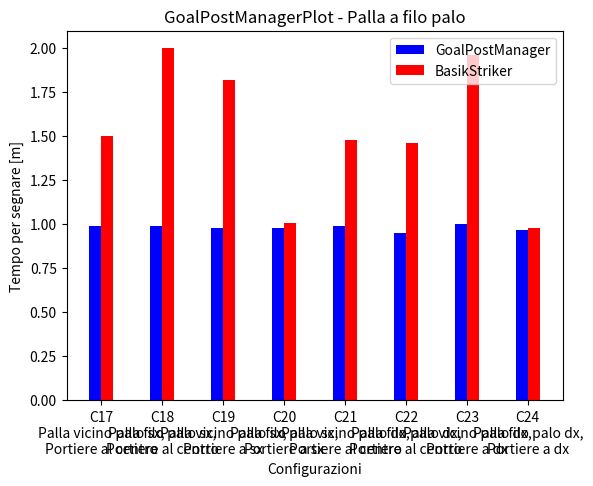
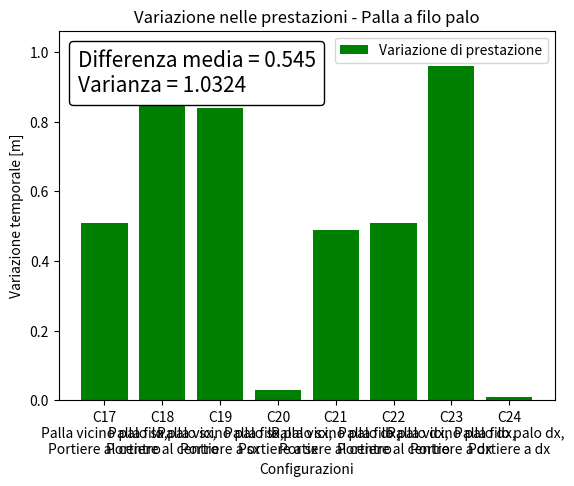

Recreate these plots in Python, in order.
import matplotlib.pyplot as plt
from matplotlib.offsetbox import AnchoredText
import numpy as np
import matplotlib.patches as mpatches

INFINITE = 5.00

plt.title("GoalPostManagerPlot - Palla a filo palo")

Config3 = [17,18,19,20,21,22,23,24];
	##C1 = portiere al centro, palla esterna sx sulla linea di fondo	C2 = portiere al centro, palla esterna sx	C3 = portiere a sx, palla esterna sx	C4 = portiere a sx, palla esterna sx sulla linea di fondo	C5-C8 = C1-C4 a dx	C5-C8 la butta fuori	C7 rimane attaccato a palo
	##C9 = portiere al centro, palla fuori dal palo	C10 = portiere al centro, palla subito fuori dal palo	C10 rimane attaccato a palo	C11 = portiere a sx, palla subito fuori dal palo	C12 = portiere a sx, palla fuori dal palo	C13-C16 = C9-C12 a dx	C14 butta fuori
	##C17 = portiere al centro, palla a filo palo più vicino	C18 = portiere al centro, palla a filo palo	C19 = portiere a sx, palla a filo palo più vicino	C20 = portiere a sx, palla a filo palo	C21-C24 = C17-C20 a dx
timesMe = [0.99, 0.99, 0.98, 0.98, 0.99, 0.95, 1.0, 0.97];
	##timesOld = [1.63, 1.64, 1.67, 1.60, INFINITE, 1.55, INFINITE, INFINITE,
	##	    INFINITE, 2.70, 2.75, 1.51, 2.55, INFINITE, INFINITE, 2.51,
	##	    1.5, 2.0, 1.82, 1.01, 1.48, 1.46, 1.96, 0.98
	##	    ];
	

timesOld3 = [1.50, 2.00, 1.82, 1.01, 1.48, 1.46, 1.96, 0.98]
Diff = np.subtract(timesOld3, timesMe)
Mean = Diff.sum()/8
Mean = round(Mean, 3)
Variance = 0
for i in range(8):
	Variance += (Diff[i] - Mean)*(Diff[i] - Mean)
Variace = Variance/8
Variace = round(Variace, 3)
names = ['C17\nPalla vicino palo sx,\nPortiere al centro', 'C18\nPalla filo palo sx,\nPortiere al centro', 'C19\nPalla vicino palo sx,\nPortiere a sx', 'C20\nPalla filo palo sx,\nPortiere a sx', 'C21\nPalla vicino palo dx,\nPortiere al centro', 'C22\nPalla filo palo dx,\nPortiere al centro', 'C23\nPalla vicino palo dx,\nPortiere a dx', 'C24\nPalla filo palo dx,\nPortiere a dx']
plt.bar(names, timesMe, width = -0.2, align='edge', color="b", label = 'GoalPostManager')
plt.bar(names, timesOld3, width = 0.2, align='edge', color="r", label = 'BasikStriker')


plt.ylabel("Tempo per segnare [m]")
plt.xlabel("Configurazioni")
plt.legend()
text = "Differenza media = " + str(Mean) + "\nVarianza = " + str(Variance)
fig, ax = plt.subplots()
plt.title("Variazione nelle prestazioni - Palla a filo palo")
#ax.plot(names, timesMe, "white");
ax.bar(names, Diff, color="g", label = 'Variazione di prestazione')

at = AnchoredText(
    text, prop=dict(size=15), frameon=True, loc='upper left')
at.patch.set_boxstyle("round,pad=0.,rounding_size=0.2")

	##plt.xlim(0, 25);
ax.add_artist(at)
	
	##plt.xlim(0, 25);
plt.legend();
plt.ylabel("Variazione temporale [m]")
plt.xlabel("Configurazioni")	
plt.show();
	
